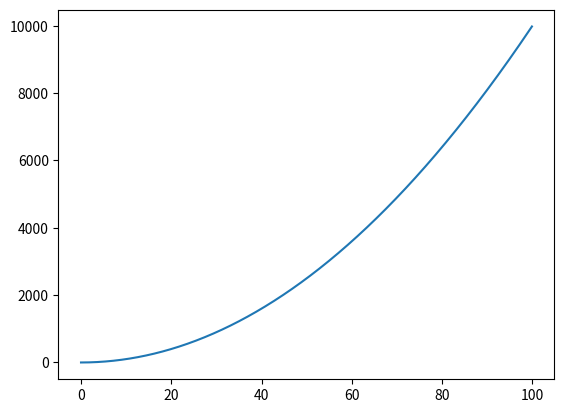
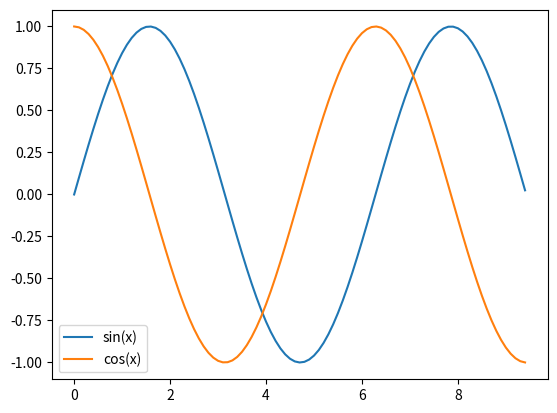

Here is the Python script that generated these plots, in order:
#!/usr/bin/env python
# coding: utf-8

# #                                           numpy 练习题

#  

# ### numpy 的array操作

# #### 1.导入numpy库
import numpy as np

# #### 2.建立一个一维数组 a 初始化为[4,5,6], (1)输出a 的类型（type）(2)输出a的各维度的大小（shape）(3)输出 a的第一个元素（值为4）
a = np.array([4, 5, 6])
print(type(a))  # 输出类型
print(a.shape)  # 输出各维度大小
print(a[0])     # 输出第一个元素

# #### 3.建立一个二维数组 b,初始化为 [ [4, 5, 6],[1, 2, 3]] (1)输出各维度的大小（shape）(2)输出 b(0,0)，b(0,1),b(1,1) 这三个元素（对应值分别为4,5,2）
b = np.array([[4, 5, 6], [1, 2, 3]])
print(b.shape)  # 输出各维度大小
print(b[0, 0])  # 输出 b(0,0) 的值
print(b[0, 1])  # 输出 b(0,1) 的值
print(b[1, 1])  # 输出 b(1,1) 的值

# #### 4.  (1)建立一个全0矩阵 a, 大小为 3x3; 类型为整型（提示: dtype = int）(2)建立一个全1矩阵b,大小为4x5;  (3)建立一个单位矩阵c ,大小为4x4; (4)生成一个随机数矩阵d,大小为 3x2.
a = np.zeros((3, 3), dtype=int)
b = np.ones((4, 5))
c = np.eye(4)
d = np.random.rand(3, 2)
print(a)
print(b)
print(c)
print(d)

# #### 5. 建立一个数组 a,(值为[[1, 2, 3, 4], [5, 6, 7, 8], [9, 10, 11, 12]] ) ,(1)打印a; (2)输出  下标为(2,3),(0,0) 这两个数组元素的值
a = np.array([[1, 2, 3, 4], [5, 6, 7, 8], [9, 10, 11, 12]])
print(a)
print(a[2, 3])
print(a[0, 0])

# #### 6.把上一题的 a数组的 0到1行 2到3列，放到b里面去，（此处不需要从新建立a,直接调用即可）(1),输出b;(2) 输出b 的（0,0)这个元素的值
b = a[0:2, 2:4]
print(b)
print(b[0, 0])

# #### 7. 把第5题中数组a的最后两行所有元素放到 c中，（提示： a[1:2, :]）(1)输出 c ; (2) 输出 c 中第一行的最后一个元素（提示，使用 -1 表示最后一个元素）
c = a[1:3, :]
print(c)
print(c[0, -1])

# #### 8.建立数组a,初始化a为[[1, 2], [3, 4], [5, 6]]，输出 （0,0）（1,1）（2,0）这三个元素（提示： 使用 print(a[[0, 1, 2], [0, 1, 0]]) ）
a = np.array([[1, 2], [3, 4], [5, 6]])
print(a[[0, 1, 2], [0, 1, 0]])

# #### 9.建立矩阵a ,初始化为[[1, 2, 3], [4, 5, 6], [7, 8, 9], [10, 11, 12]]，输出(0,0),(1,2),(2,0),(3,1) (提示使用 b = np.array([0, 2, 0, 1]) print(a[np.arange(4), b]))
a = np.array([[1, 2, 3], [4, 5, 6], [7, 8, 9], [10, 11, 12]])
b = np.array([0, 2, 0, 1])
print(a[np.arange(4), b])

# #### 10.对9 中输出的那四个元素，每个都加上10，然后重新输出矩阵a.(提示： a[np.arange(4), b] += 10 ）
a[np.arange(4), b] += 10
print(a)

# ### array 的数学运算

# #### 11.  执行 x = np.array([1, 2])，然后输出 x 的数据类型
x = np.array([1, 2])
print(x.dtype)

# #### 12.执行 x = np.array([1.0, 2.0]) ，然后输出 x 的数据类型
x = np.array([1.0, 2.0])
print(x.dtype)

# #### 13.执行 x = np.array([[1, 2], [3, 4]], dtype=np.float64) ，y = np.array([[5, 6], [7, 8]], dtype=np.float64)，然后输出 x+y ,和 np.add(x,y)
x = np.array([[1, 2], [3, 4]], dtype=np.float64)
y = np.array([[5, 6], [7, 8]], dtype=np.float64)
print(x + y)
print(np.add(x, y))

# #### 14. 利用 13题目中的x,y 输出 x-y 和 np.subtract(x,y)
print(x - y)
print(np.subtract(x, y))

# #### 15. 利用13题目中的x，y 输出 x*y ,和 np.multiply(x, y) 还有  np.dot(x,y),比较差异。然后自己换一个不是方阵的试试。
print(x * y)
print(np.multiply(x, y))
print(np.dot(x, y))
# 用非方阵试试
x2 = np.array([[1, 2], [3, 4]], dtype=np.float64)
y2 = np.array([1, 2], dtype=np.float64)
print(np.dot(x2, y2))

# #### 16. 利用13题目中的x,y,输出 x / y .(提示 ： 使用函数 np.divide())
print(np.divide(x, y))

# #### 17. 利用13题目中的x,输出 x的 开方。(提示： 使用函数 np.sqrt() )
print(np.sqrt(x))

# #### 18.利用13题目中的x,y ,执行 print(x.dot(y)) 和 print(np.dot(x,y))
print(x.dot(y))
print(np.dot(x, y))

# ##### 19.利用13题目中的 x,进行求和。提示：输出三种求和 (1)print(np.sum(x)):   (2)print(np.sum(x，axis =0 ));   (3)print(np.sum(x,axis = 1))
print(np.sum(x))
print(np.sum(x, axis=0))
print(np.sum(x, axis=1))

# #### 20.利用13题目中的 x,进行求平均数（提示：输出三种平均数(1)print(np.mean(x)) (2)print(np.mean(x,axis = 0))(3) print(np.mean(x,axis =1))）
print(np.mean(x))
print(np.mean(x, axis=0))
print(np.mean(x, axis=1))

# #### 21.利用13题目中的x，对x 进行矩阵转置，然后输出转置后的结果，（提示： x.T 表示对 x 的转置）
print(x.T)

# #### 22.利用13题目中的x,求e的指数（提示： 函数 np.exp()）
print(np.exp(x))

# #### 23.利用13题目中的 x,求值最大的下标（提示(1)print(np.argmax(x)) ,(2) print(np.argmax(x, axis =0))(3)print(np.argmax(x),axis =1))
print(np.argmax(x))
print(np.argmax(x, axis=0))
print(np.argmax(x, axis=1))

# #### 24,画图，y=x*x 其中 x = np.arange(0, 100, 0.1) （提示这里用到  matplotlib.pyplot 库）
import matplotlib.pyplot as plt
x = np.arange(0, 100, 0.1)
y = x * x
plt.plot(x, y)
plt.show()

# #### 25.画图。画正弦函数和余弦函数， x = np.arange(0, 3 * np.pi, 0.1)(提示：这里用到 np.sin() np.cos() 函数和 matplotlib.pyplot 库)
x = np.arange(0, 3 * np.pi, 0.1)
y_sin = np.sin(x)
y_cos = np.cos(x)
plt.plot(x, y_sin, label='sin(x)')
plt.plot(x, y_cos, label='cos(x)')
plt.legend()
plt.show()
